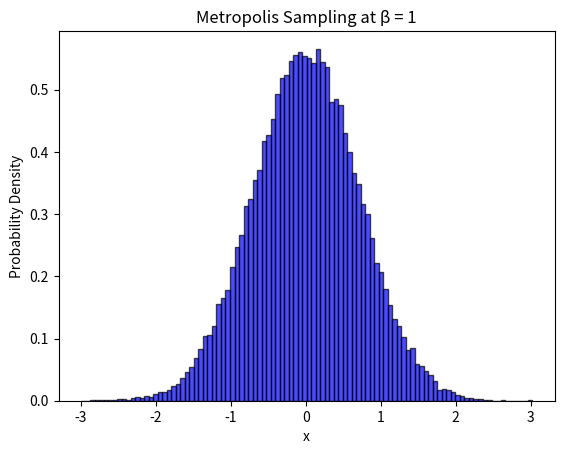
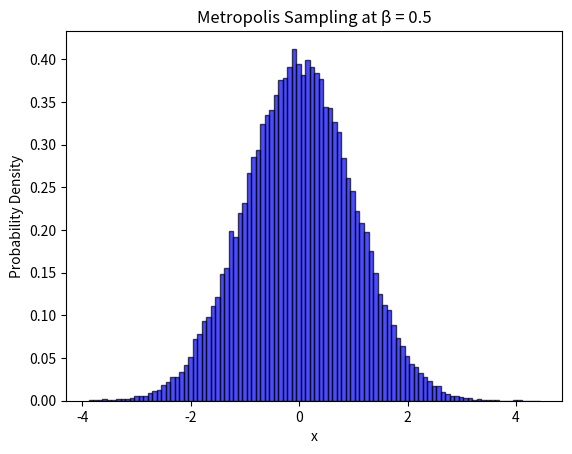
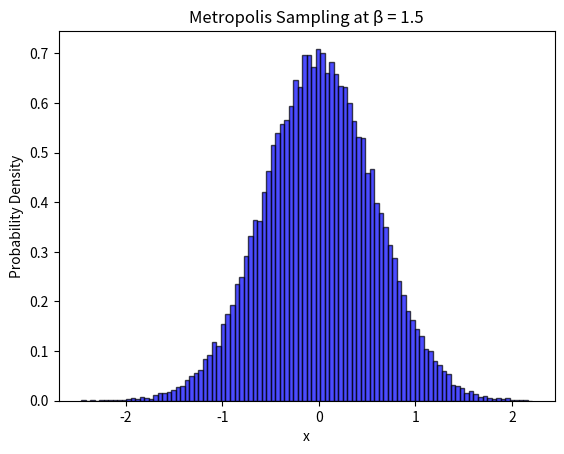
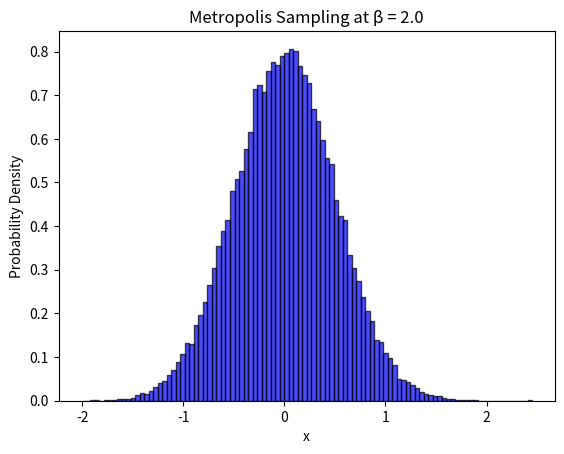
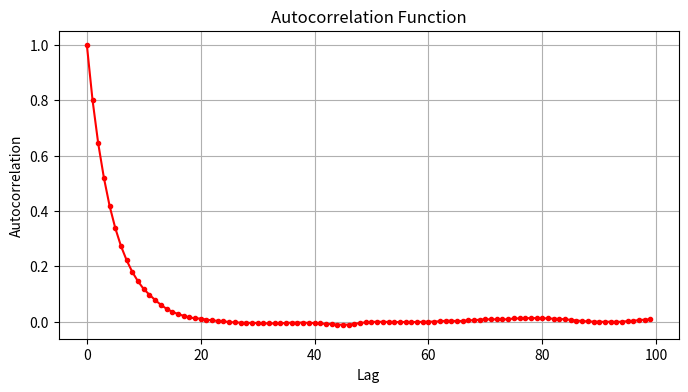

Source code (Python) for these figures, in order:
import numpy as np
import matplotlib.pyplot as plt

def MetroGauss(b=1, x=0, e=1, arate = True, T=100000, Therm=5000):
    xs = np.zeros(T)  # Array to store sampled values
    accepted = 0  # Counter for accepted moves to track acceptance rate

    for i in range(T):
        
        delta = 2 * e * (np.random.rand() - 0.5)   # Random trial move 
        xprime = x + delta  # Propose a new position        
        dH = xprime**2 - x**2
        P = min(1, np.exp(-b * dH))  # Compute the Metropolis acceptance probability
        
        if np.random.rand() <= P: # Accept or reject the proposed move based on probability P
            x = xprime  # Accept move
            accepted += 1  # Increase accepted move counter
        
        xs[i] = x  # Store the current position in the array

    acceptance_rate = accepted / T  # Compute acceptance rate
    if arate == True:
        print(f"Acceptance Rate: {acceptance_rate:.2f}")

    samples = xs[Therm:]    # Discard initial thermalization steps to obtain final samples

    plt.hist(samples, bins=100, density=True, alpha=0.7, color='b', edgecolor='black')
    plt.xlabel("x")
    plt.ylabel("Probability Density")
    plt.title(f"Metropolis Sampling at β = {b}")
    plt.show()

    return samples  # Return the thermalized samples

#BinAnalyse computes the expectation value of F as well as the binned error, but takes F(x) as an input rather than just x itself
def BinAnalyse(samples, binsize=20): 
    L = len(samples) // binsize  # Compute number of bins
    binList = [np.mean(samples[i*binsize:(i+1)*binsize]) for i in range(L)]  # Splits samples into binsize, computes the mean of each bin, stores the mean in binlist.
    
    return np.mean(samples),  np.std(binList) / np.sqrt(L-1)   # Compute mean and error using binning.

def AutoCorrelation(samples, max_lag=100):
    mean_x = np.mean(samples)  # Compute mean of sampled values
    var_x = np.var(samples)  # Compute variance

    autocorr = np.correlate(samples - mean_x, samples - mean_x, mode='full')    # Compute full autocorrelation function
    autocorr = autocorr[len(samples)-1:] / (var_x * len(samples))  # Normalize

    # Plot autocorrelation function
    plt.figure(figsize=(8, 4))
    plt.plot(autocorr[:max_lag], marker='.', linestyle='-', color='r')
    plt.xlabel("Lag")
    plt.ylabel("Autocorrelation")
    plt.title("Autocorrelation Function")
    plt.grid()
    plt.show()

    return autocorr[:max_lag]  # Return autocorrelation values


def Reweight(B_new, B_old=1, x=None):
    if x is None:
        raise ValueError("Sampled data x is required for reweighting.")

    delB = B_new - B_old  # Compute difference in β
    numO = x**2 * np.exp(-delB * x**2)  # Numerator: weighted observable
    denO = np.exp(-delB * x**2)  # Denominator: partition function adjustment
    return np.mean(numO) / np.mean(denO)  # Compute reweighted estimate

beta_original = 1 # Set initial inverse temperature β = 1
Xs = MetroGauss(b=beta_original, e=1.0, T=100000, Therm=5000) # Run Metropolis algorithm and generate sampled values

# Compute direct measurement of energy from sampled values
E_direct, E_error = BinAnalyse(Xs**2)
print(f"Expectation Value at β = 1: <E> = {E_direct:.4f} ± {E_error:.4f}")

print('\nCompare reweighted estimates with direct sampling at different values of β:')

# Compare reweighted estimates at different β values
B_values = [0.5, 1.5, 2.0] # Define β values for reweighting
e_values = [1.3, 0.8, 0.7]  # Define e values for direct measurment at β values (so that the acceptance rate is approximately equal to that at β = 1)
print("Reweighted Energy Estimates:")
    
for B_new in B_values:
    E_reweight = Reweight(B_new, x=Xs)
    print(f"Reweighted <E> at β = {B_new}: {E_reweight:.4f}")

print("\nDirect Energy Measurements:")
print("\nDirect Sampling:")

for b,e in zip(B_values,e_values): # Measure expectation value directly at β
    X_dir = MetroGauss(b,0,e, arate = False) #sample at β
    EExp = BinAnalyse(X_dir**2) # Extract expectation and error
    E_dir, E_err = EExp[0], EExp[1]
    print(f"Direct <E> at β = {b}: = {E_dir:.4f} ± {E_err:.4f}")
    
# Compute and visualize autocorrelation function to analyze sample correlations
AutoCorrelation(Xs)
